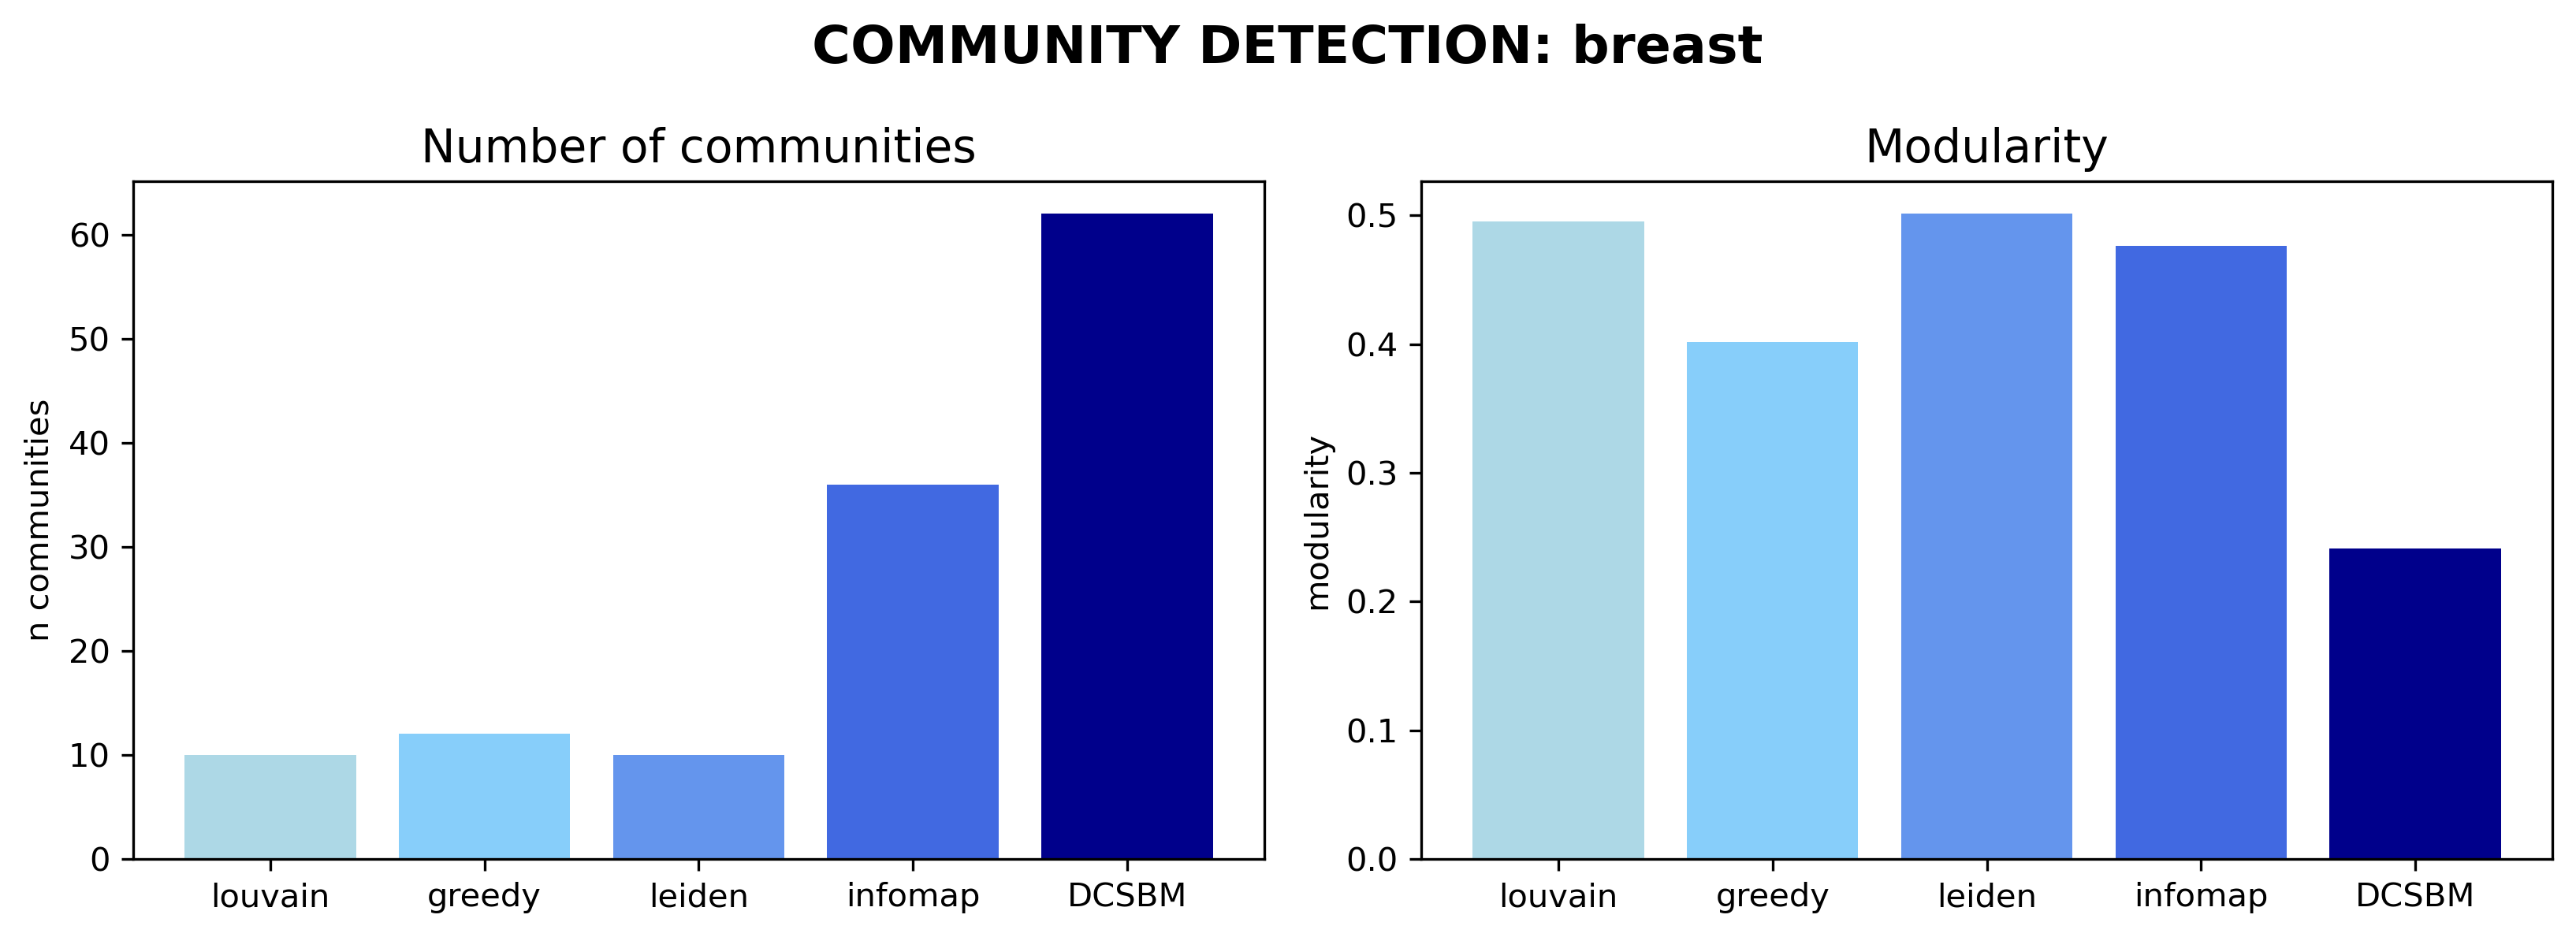

Values plotted in this chart, from the file beside it:
algorithm, n_communities, modularity, mean_community_size, largest_community_size, stability_nmi, description_length
louvain, 10, 0.4954, 178.1, 319, 0.7174, 
greedy, 12, 0.4019, 148.4, 652, , 
leiden, 10, 0.5012, 178.1, 451, 0.7575, 
infomap, 36, 0.4764, 49.47, 292, 0.8329, 
DCSBM, 62, 0.2414, 28.73, 100, , 103327
